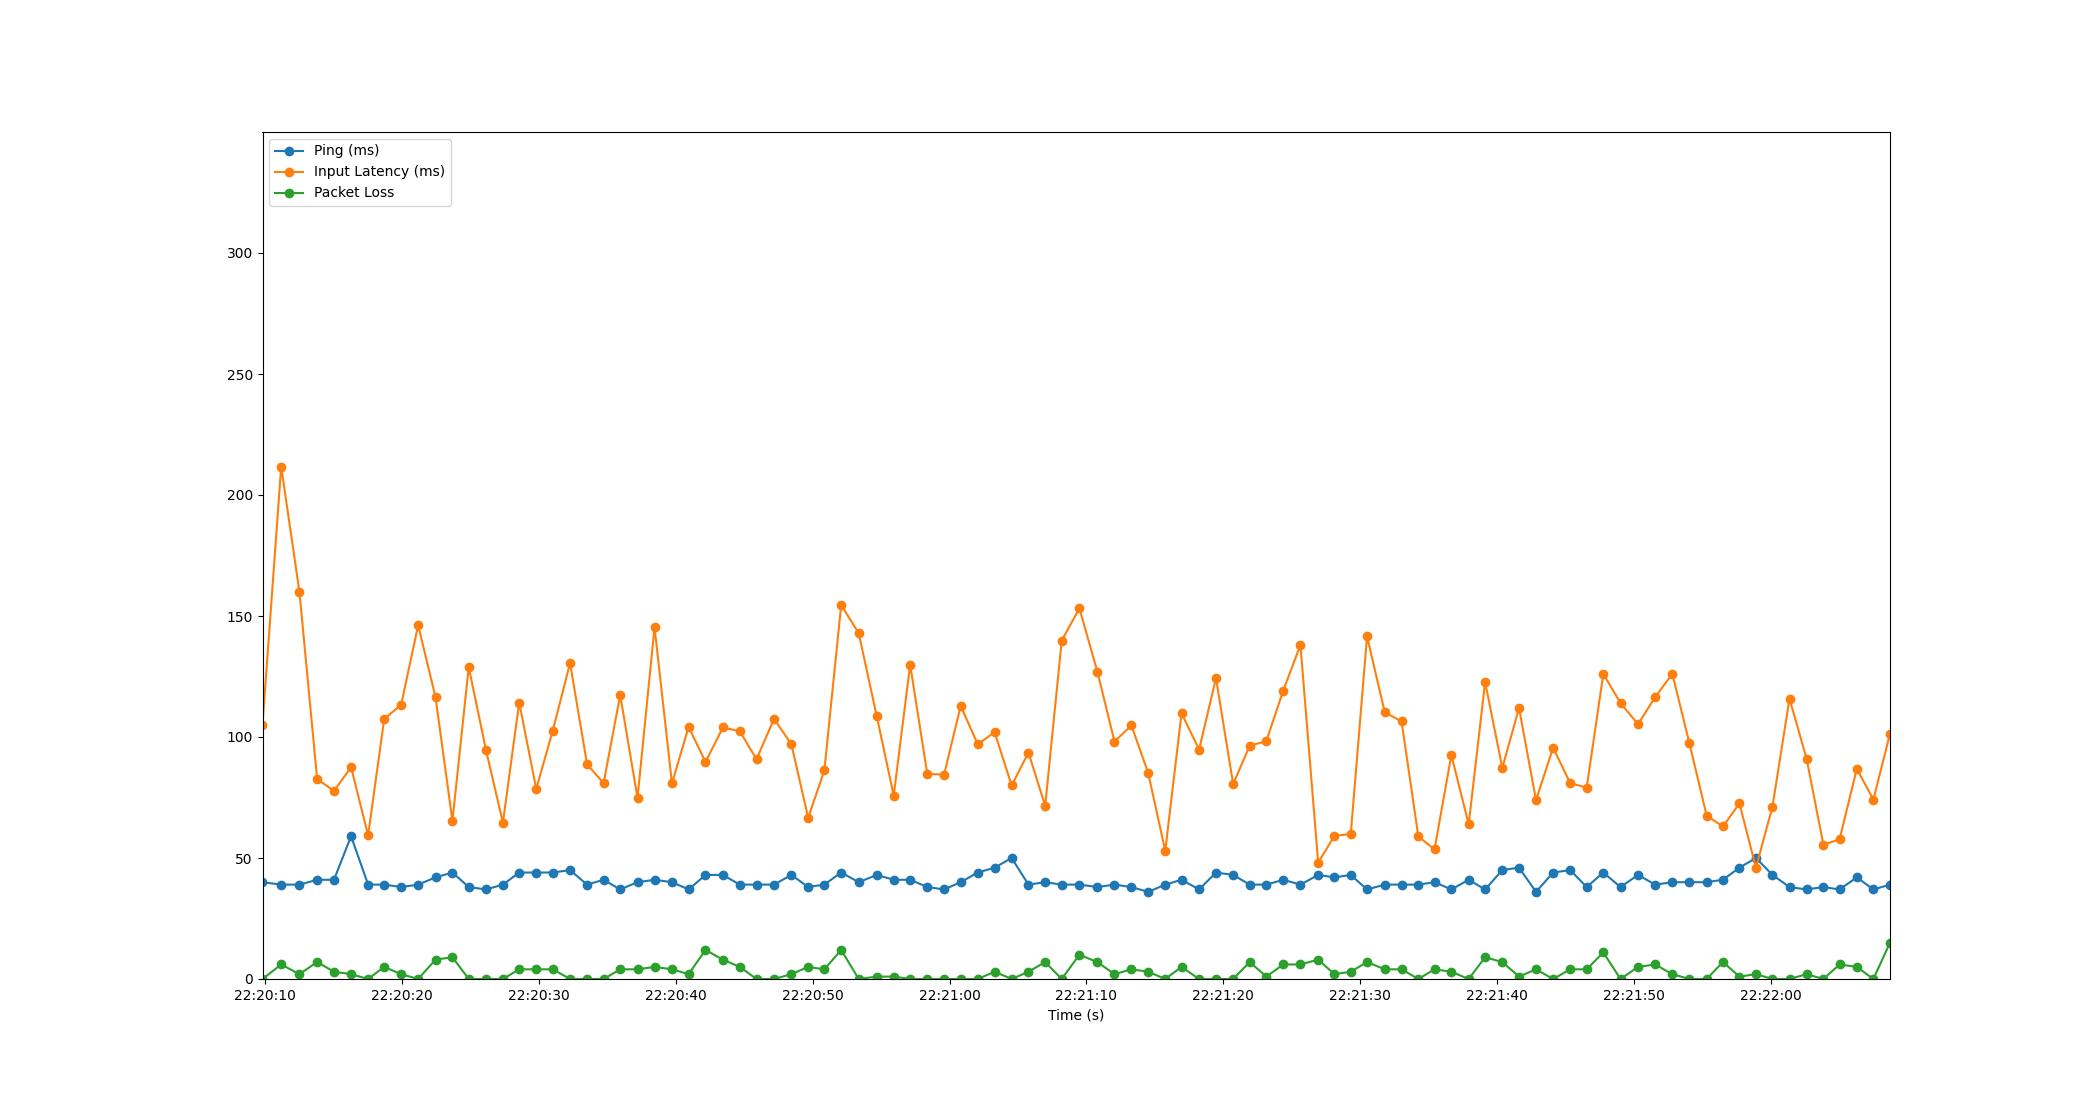

Data behind this chart, as committed beside it:
Time, Timestamp, Ping, Packet Loss, Input Latency
2.1457672119140625e-06, 2023-07-18 22:20:09.792561, 40, 0, 105
1.367, 2023-07-18 22:20:11.159092, 39, 6, 211.7
2.7, 2023-07-18 22:20:12.492217, 39, 2, 159.9
3.992, 2023-07-18 22:20:13.784412, 41, 7, 82.69
5.221, 2023-07-18 22:20:15.013974, 41, 3, 77.69
6.474, 2023-07-18 22:20:16.266144, 59, 2, 87.54
7.717, 2023-07-18 22:20:17.509836, 39, 0, 59.38
8.893, 2023-07-18 22:20:18.685657, 39, 5, 107.4
10.13, 2023-07-18 22:20:19.926589, 38, 2, 113.4
11.37, 2023-07-18 22:20:21.166123, 39, 0, 146.2
12.64, 2023-07-18 22:20:22.435365, 42, 8, 116.4
13.88, 2023-07-18 22:20:23.671843, 44, 9, 65.34
15.07, 2023-07-18 22:20:24.864249, 38, 0, 128.9
16.32, 2023-07-18 22:20:26.116184, 37, 0, 94.79
17.57, 2023-07-18 22:20:27.360198, 39, 0, 64.6
18.76, 2023-07-18 22:20:28.552201, 44, 4, 114.3
20, 2023-07-18 22:20:29.794587, 44, 4, 78.57
21.22, 2023-07-18 22:20:31.008225, 44, 4, 102.7
22.47, 2023-07-18 22:20:32.267431, 45, 0, 130.6
23.72, 2023-07-18 22:20:33.510221, 39, 0, 88.73
24.93, 2023-07-18 22:20:34.718823, 41, 0, 80.92
26.14, 2023-07-18 22:20:35.931353, 37, 4, 117.4
27.41, 2023-07-18 22:20:37.197945, 40, 4, 74.83
28.65, 2023-07-18 22:20:38.441548, 41, 5, 145.4
29.92, 2023-07-18 22:20:39.715361, 40, 4, 80.81
31.14, 2023-07-18 22:20:40.930635, 37, 2, 104.2
32.37, 2023-07-18 22:20:42.164179, 43, 12, 89.65
33.64, 2023-07-18 22:20:43.436798, 43, 8, 103.9
34.88, 2023-07-18 22:20:44.672190, 39, 5, 102.4
36.1, 2023-07-18 22:20:45.892283, 39, 0, 90.82
37.38, 2023-07-18 22:20:47.173629, 39, 0, 107.5
38.65, 2023-07-18 22:20:48.442213, 43, 2, 97.01
39.87, 2023-07-18 22:20:49.666629, 38, 5, 66.68
41.06, 2023-07-18 22:20:50.851166, 39, 4, 86.16
42.29, 2023-07-18 22:20:52.080241, 44, 12, 154.5
43.57, 2023-07-18 22:20:53.362600, 40, 0, 142.9
44.89, 2023-07-18 22:20:54.679278, 43, 1, 108.6
46.13, 2023-07-18 22:20:55.919194, 41, 1, 75.82
47.33, 2023-07-18 22:20:57.121522, 41, 0, 129.9
48.58, 2023-07-18 22:20:58.373808, 38, 0, 84.71
49.81, 2023-07-18 22:20:59.601706, 37, 0, 84.49
51.02, 2023-07-18 22:21:00.814113, 40, 0, 112.8
52.27, 2023-07-18 22:21:02.060348, 44, 0, 97
53.5, 2023-07-18 22:21:03.291128, 46, 3, 102
54.74, 2023-07-18 22:21:04.537429, 50, 0, 80
55.97, 2023-07-18 22:21:05.765424, 39, 3, 93.56
57.2, 2023-07-18 22:21:06.987963, 40, 7, 71.53
58.4, 2023-07-18 22:21:08.195790, 39, 0, 139.8
59.7, 2023-07-18 22:21:09.488179, 39, 10, 153.2
61.01, 2023-07-18 22:21:10.802222, 38, 7, 127
62.26, 2023-07-18 22:21:12.052228, 39, 2, 98.12
63.5, 2023-07-18 22:21:13.288203, 38, 4, 104.8
64.72, 2023-07-18 22:21:14.515824, 36, 3, 85.11
65.97, 2023-07-18 22:21:15.761892, 39, 0, 52.94
67.16, 2023-07-18 22:21:16.953837, 41, 5, 109.8
68.44, 2023-07-18 22:21:18.235168, 37, 0, 94.78
69.68, 2023-07-18 22:21:19.469570, 44, 0, 124.3
70.93, 2023-07-18 22:21:20.725446, 43, 0, 80.54
72.14, 2023-07-18 22:21:21.929730, 39, 7, 96.38
73.36, 2023-07-18 22:21:23.150946, 39, 1, 98.34
... 37 more rows
